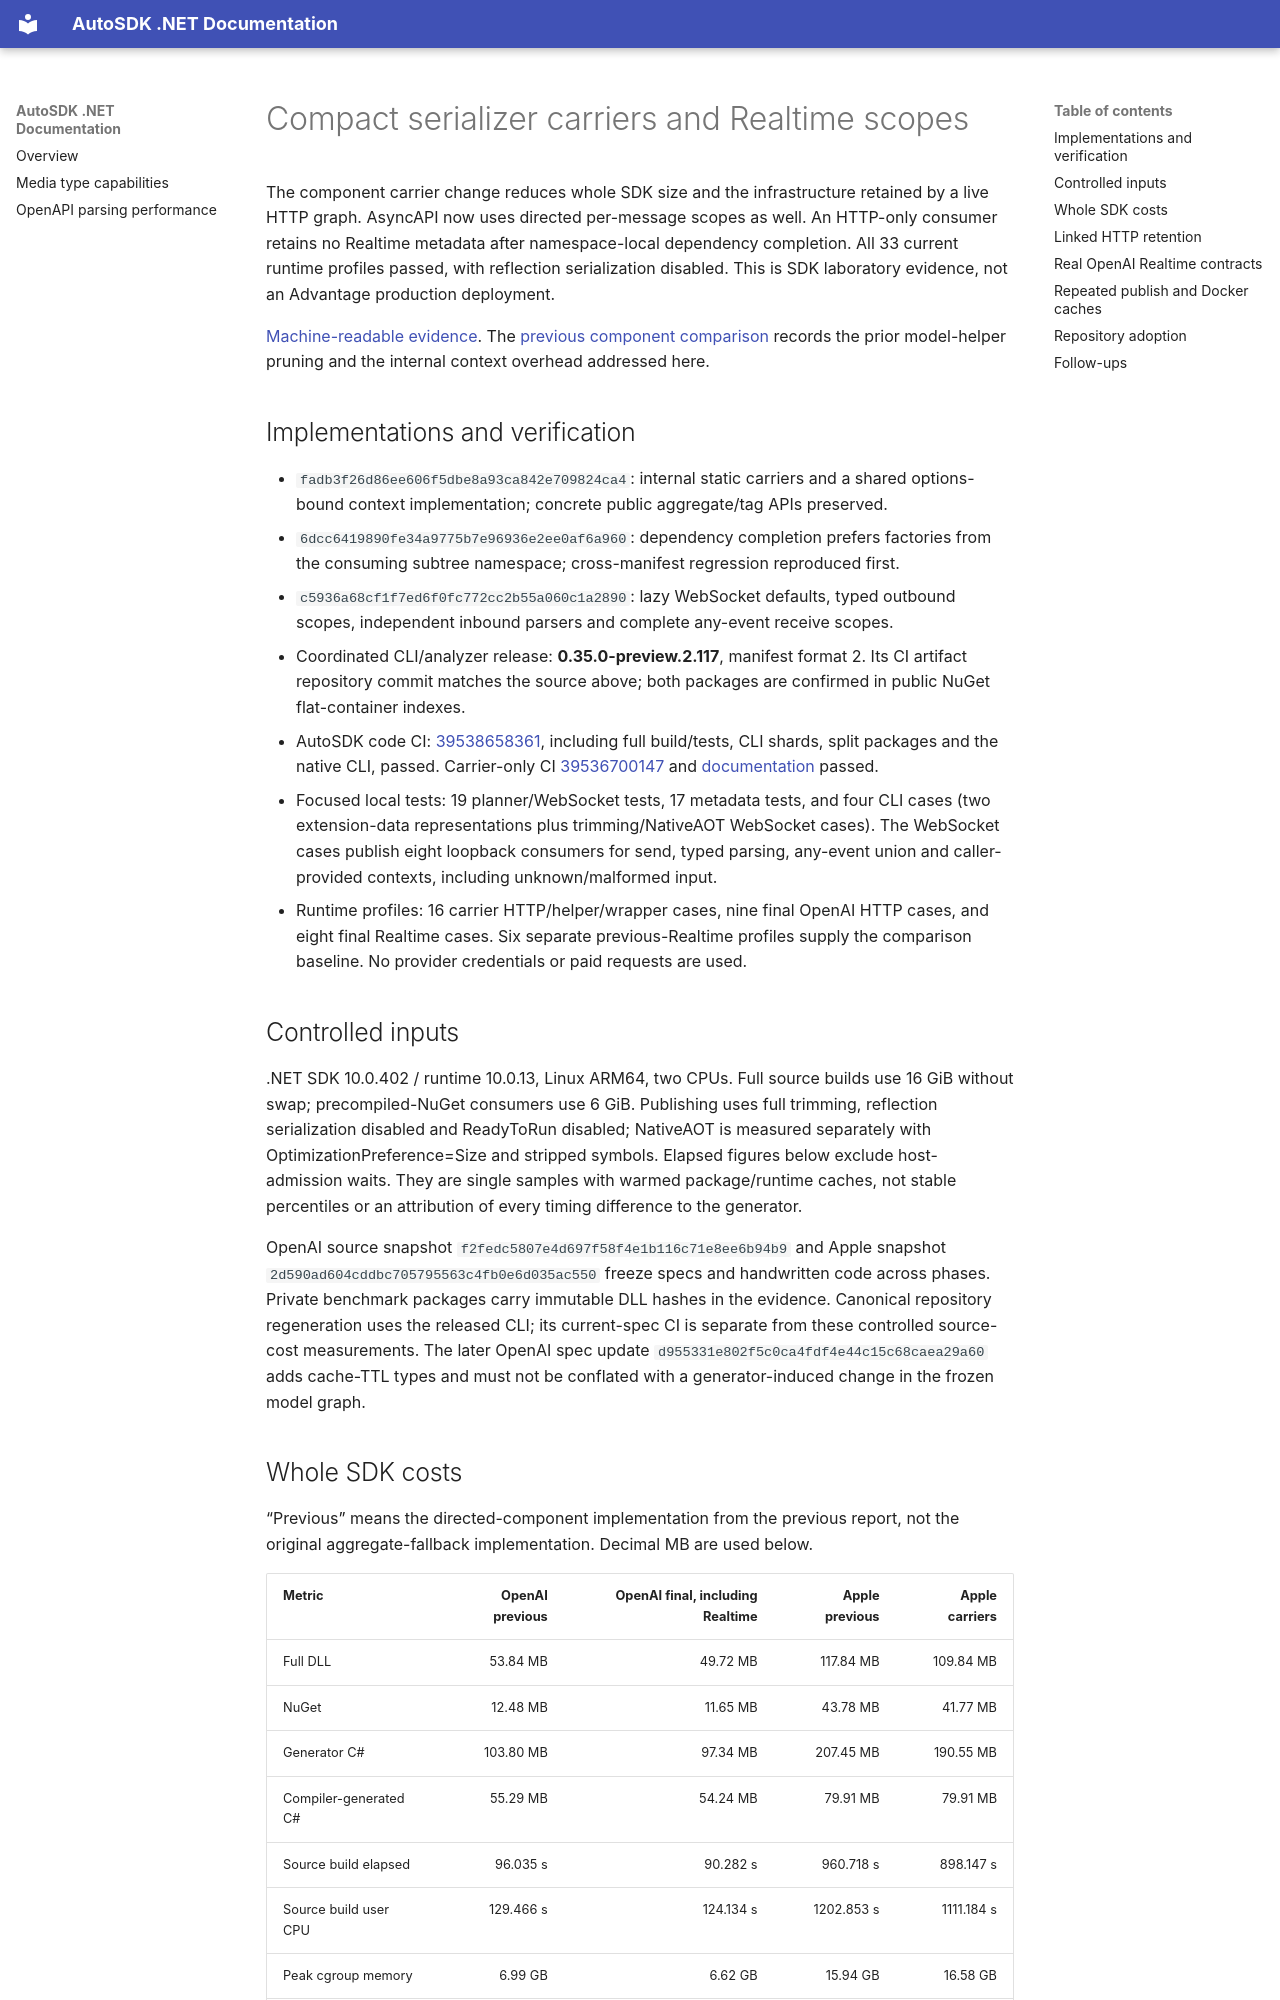

repository: tryAGI/AutoSDK · page: benchmarks/shared-json-carriers-realtime-20261021/index.html · generator: mkdocs

# Compact serializer carriers and Realtime scopes

The component carrier change reduces whole SDK size and the infrastructure retained
by a live HTTP graph. AsyncAPI now uses directed per-message scopes as well. An
HTTP-only consumer retains no Realtime metadata after namespace-local dependency
completion. All 33 current runtime profiles passed, with reflection serialization
disabled. This is SDK laboratory evidence, not an Advantage production deployment.

[Machine-readable evidence](shared-json-carriers-realtime-20261021.json).
The [previous component comparison](shared-json-components-20261021.md) records the
prior model-helper pruning and the internal context overhead addressed here.

## Implementations and verification

- `fadb3f26d86ee606f5dbe8a93ca842e709824ca4`: internal static carriers and a shared
  options-bound context implementation; concrete public aggregate/tag APIs preserved.
- `6dcc6419890fe34a9775b7e96936e2ee0af6a960`: dependency completion prefers factories
  from the consuming subtree namespace; cross-manifest regression reproduced first.
- `c5936a68cf1f7ed6f0fc772cc2b55a060c1a2890`: lazy WebSocket defaults, typed outbound
  scopes, independent inbound parsers and complete any-event receive scopes.
- Coordinated CLI/analyzer release: **0.35.0-preview.2.117**, manifest format 2.
  Its CI artifact repository commit matches the source above; both packages are
  confirmed in public NuGet flat-container indexes.
- AutoSDK code CI: [39538658361](https://github.com/tryAGI/AutoSDK/actions/runs/39538658361),
  including full build/tests, CLI shards, split packages and the native CLI, passed.
  Carrier-only CI [39536700147](https://github.com/tryAGI/AutoSDK/actions/runs/39536700147)
  and [documentation](https://github.com/tryAGI/AutoSDK/actions/runs/39538657735) passed.
- Focused local tests: 19 planner/WebSocket tests, 17 metadata tests, and four CLI
  cases (two extension-data representations plus trimming/NativeAOT WebSocket cases).
  The WebSocket cases publish eight loopback consumers for send, typed parsing,
  any-event union and caller-provided contexts, including unknown/malformed input.
- Runtime profiles: 16 carrier HTTP/helper/wrapper cases, nine final OpenAI HTTP
  cases, and eight final Realtime cases. Six separate previous-Realtime profiles
  supply the comparison baseline. No provider credentials or paid requests are used.

## Controlled inputs

.NET SDK 10.0.402 / runtime 10.0.13, Linux ARM64, two CPUs. Full source builds use
16 GiB without swap; precompiled-NuGet consumers use 6 GiB. Publishing uses full
trimming, reflection serialization disabled and ReadyToRun disabled; NativeAOT is
measured separately with OptimizationPreference=Size and stripped symbols. Elapsed figures below exclude host-admission waits. They are
single samples with warmed package/runtime caches, not stable percentiles or an
attribution of every timing difference to the generator.

OpenAI source snapshot `f2fedc5807e4d697f58f4e1b116c71e8ee6b94b9` and Apple snapshot
`2d590ad604cddbc705795563c4fb0e6d035ac550` freeze specs and handwritten code across
phases. Private benchmark packages carry immutable DLL hashes in the evidence.
Canonical repository regeneration uses the released CLI; its current-spec CI is
separate from these controlled source-cost measurements. The later OpenAI spec
update `d955331e802f5c0ca4fdf4e44c15c68caea29a60` adds cache-TTL types and must not
be conflated with a generator-induced change in the frozen model graph.
